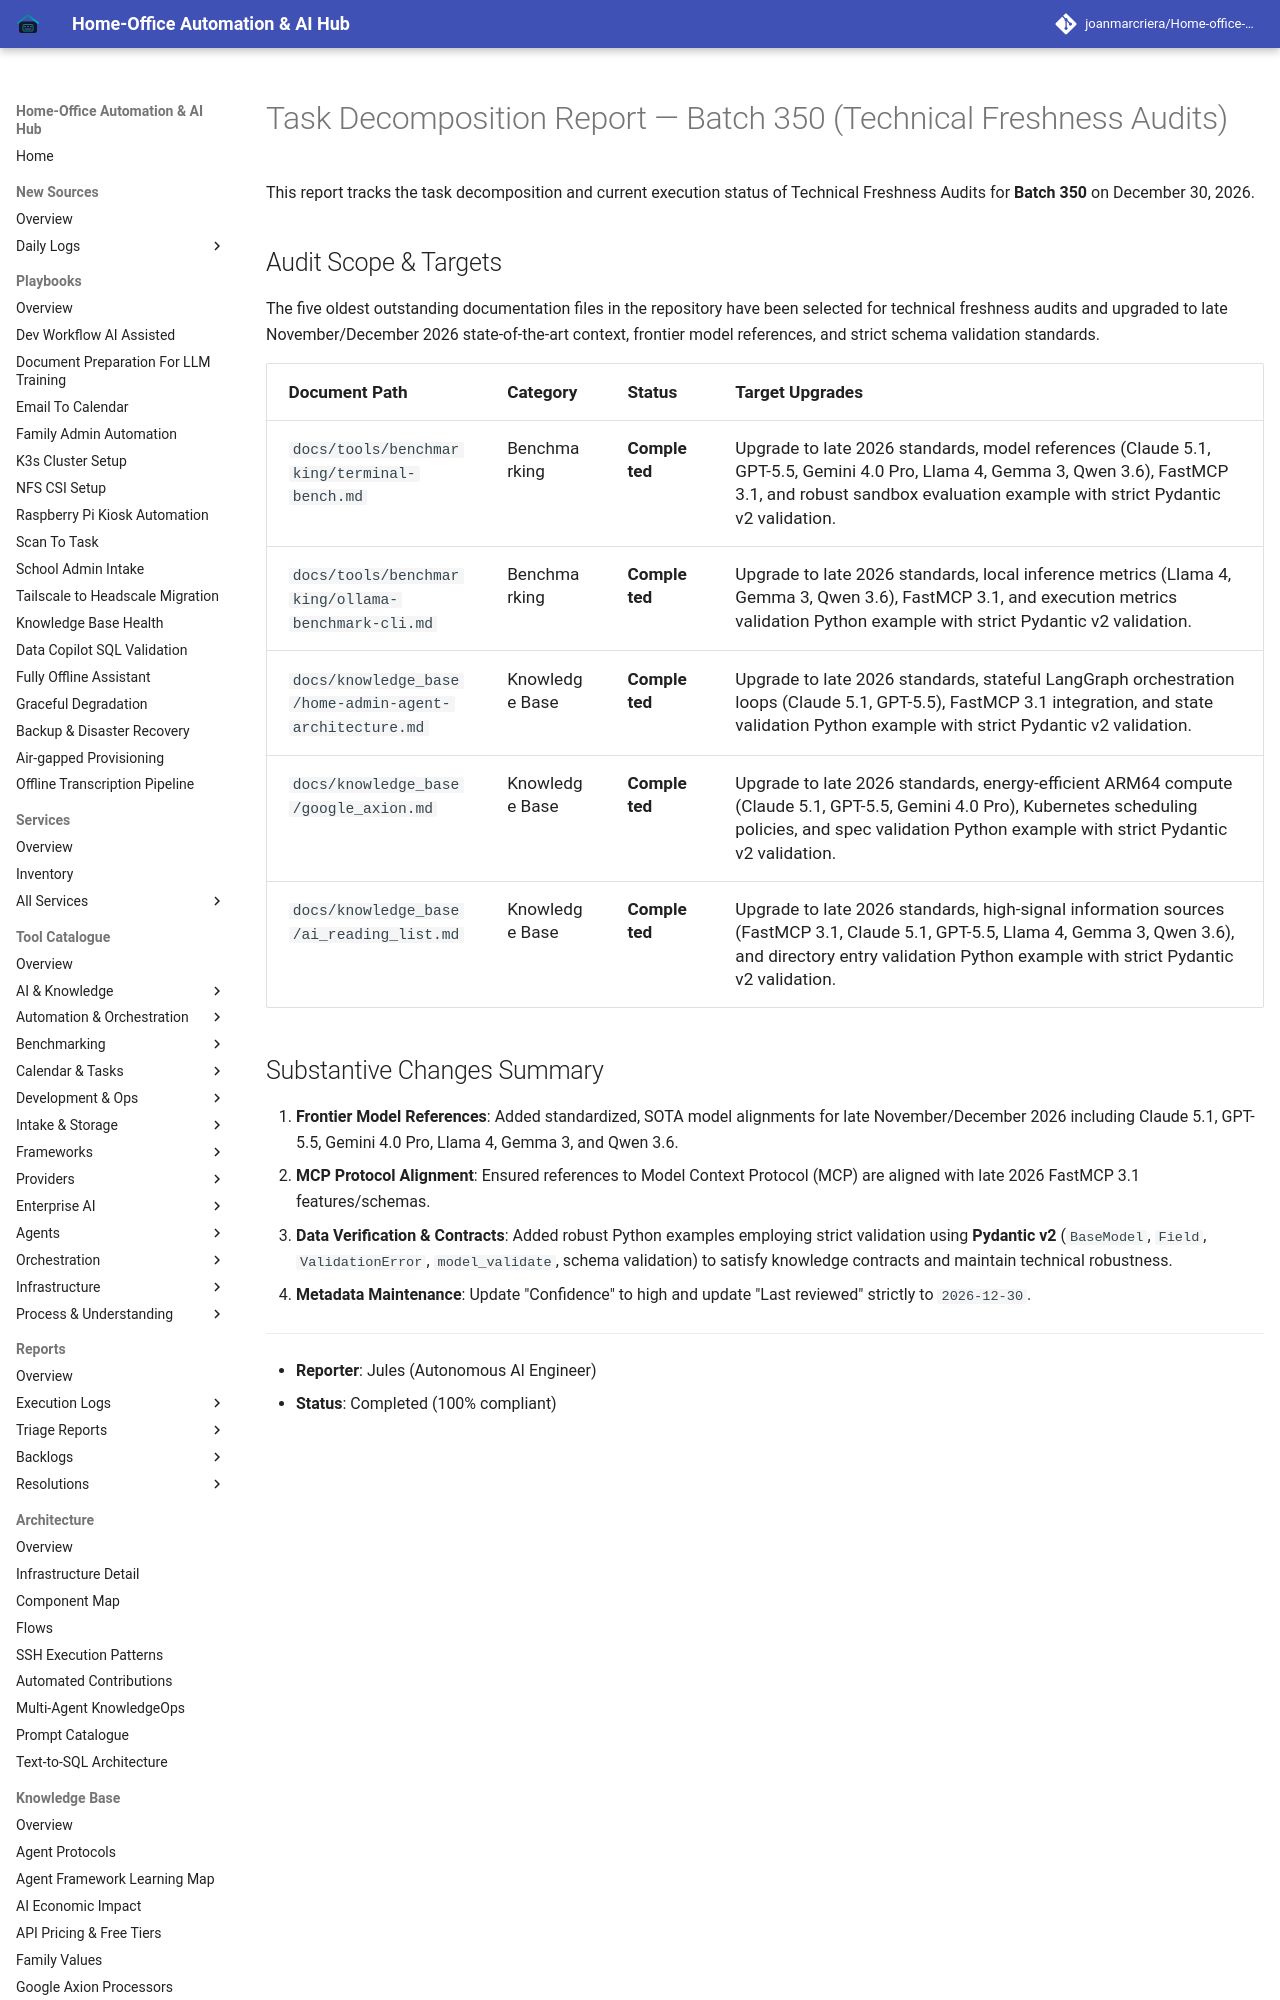

repository: joanmarcriera/Home-office-automations · page: reports/task-decomposition-batch-350/index.html · generator: mkdocs

# Task Decomposition Report — Batch 350 (Technical Freshness Audits)

This report tracks the task decomposition and current execution status of Technical Freshness Audits for **Batch 350** on December 30, 2026.
